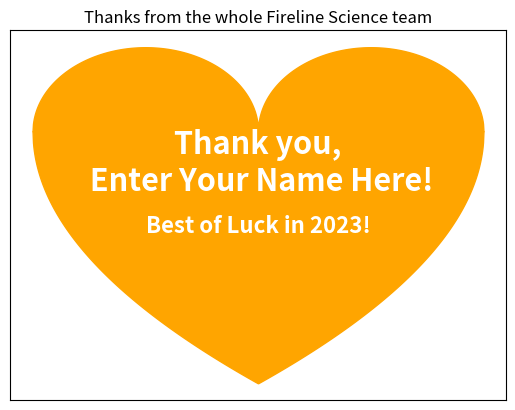

This chart was generated by the following Python code:
"""
This code will create a custom holiday graphic for you
To generate it, put your cursor in this block and hit shift-return to run it
and create the thank_you function. Then, insert your name in the next code block
and run it.

Note: the first time you load this page, it will take several seconds to
load Python and run the code in the local environment. 
"""

import numpy
import random
from matplotlib import pyplot as plt

def thank_you(name):
    thanks = ["You are the best!", "Happy New Year!", "Have a great 2023!", "Best of Luck in 2023!"]
    x = numpy.linspace(-2,2,1000)
    y1 = numpy.sqrt(1-(abs(x)-1)**2)
    y2 = -3*numpy.sqrt(1-(abs(x)/2))
    plt.title("Thanks from the whole Fireline Science team")
    plt.fill_between(x, y1, color='orange')
    plt.fill_between(x, y2, color='orange')    
    plt.text(0, -0.7, "Thank you,\n {}!".format(name), fontsize=22, fontweight='bold',
               color='white', horizontalalignment='center')
    plt.text(0, -1.2, thanks[random.randint(0,len(thanks)-1)], fontsize=16, fontweight='bold',
               color='white', horizontalalignment='center')
    plt.xticks([]) 
    plt.yticks([]) 
    plt.show()
    

"""
Enter your name in the "Enter Your Name Here" quotes below.
Hit shift-return again to run the code and generate your holiday graphic.

You are huge part of what has enabled us to succeed thus far in our 
mission of connecting every student to high quality digital learning
regardless of whether they have home internet access!
"""

thank_you("Enter Your Name Here")